Run: headless pygame with SDL's dummy video driver; simulated clock (each Clock.tick advances the game by its frame time, no real sleeping); random seed 0; keys injected as events and as key.get_pressed() state; mouse plan: one left click at the window centre at the start of phase 2, then a move to the lower-right quarter at the start of phase 3.
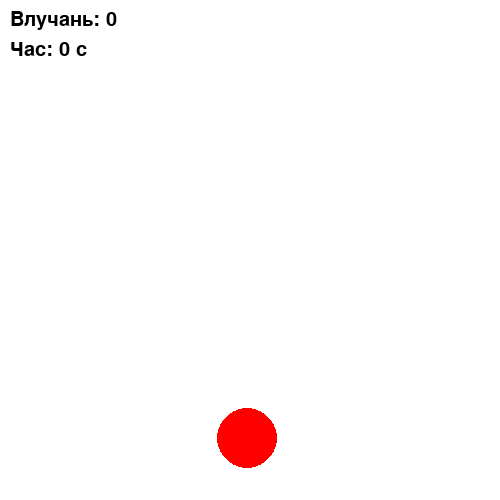
Frame 1 of 4 · flips 1–60 · no input
Frame 2 of 4 · flips 61–180 · clicked the window centre · tapped SPACE, RETURN · held RIGHT (→), D · screen unchanged from frame 1, image omitted
Frame 3 of 4 · flips 181–300 · moved the mouse to the lower-right quarter · held DOWN (↓), S · screen unchanged from frame 2, image omitted
Frame 4 of 4 · flips 301–420 · held LEFT (←), A, UP (↑), W · screen unchanged from frame 3, image omitted

The pygame program that drew these frames:

# AIM_TRAINER
import pygame
import random

pygame.init()

WIDTH, HEIGHT = 500, 500
screen = pygame.display.set_mode((WIDTH, HEIGHT))
pygame.display.set_caption("Aim Trainer")

WHITE = (255, 255, 255)
RED = (255, 0, 0)

RADIUS = 30
x, y = random.randint(50, WIDTH - 50), random.randint(50, HEIGHT - 50)

font = pygame.font.SysFont("Arial", 30)

# Час і очки
start_time = pygame.time.get_ticks()
last_move_time = 0
MOVE_INTERVAL = 1000
score = 0

running = True
while running:
    for event in pygame.event.get():
        if event.type == pygame.QUIT:
            running = False

        if event.type == pygame.MOUSEBUTTONDOWN:
            mouse_x, mouse_y = pygame.mouse.get_pos()
            distance = ((mouse_x - x) ** 2 + (mouse_y - y) ** 2) ** 0.5

            if distance <= RADIUS:
                score += 1
                print("✅ Влучання!")

    current_time = pygame.time.get_ticks()

    if current_time - last_move_time >= MOVE_INTERVAL:
        x, y = random.randint(50, WIDTH - 50), random.randint(50, HEIGHT - 50)
        last_move_time = current_time

    screen.fill(WHITE)
    pygame.draw.circle(screen, RED, (x, y), RADIUS)

    score_text = font.render(f"Влучань: {score}", True, (0, 0, 0))
    screen.blit(score_text, (10, 10))

    elapsed_time = (current_time - start_time) // 1000
    time_text = font.render(f"Час: {elapsed_time} с", True, (0, 0, 0))
    screen.blit(time_text, (10, 40))

    pygame.display.flip()

pygame.quit()
